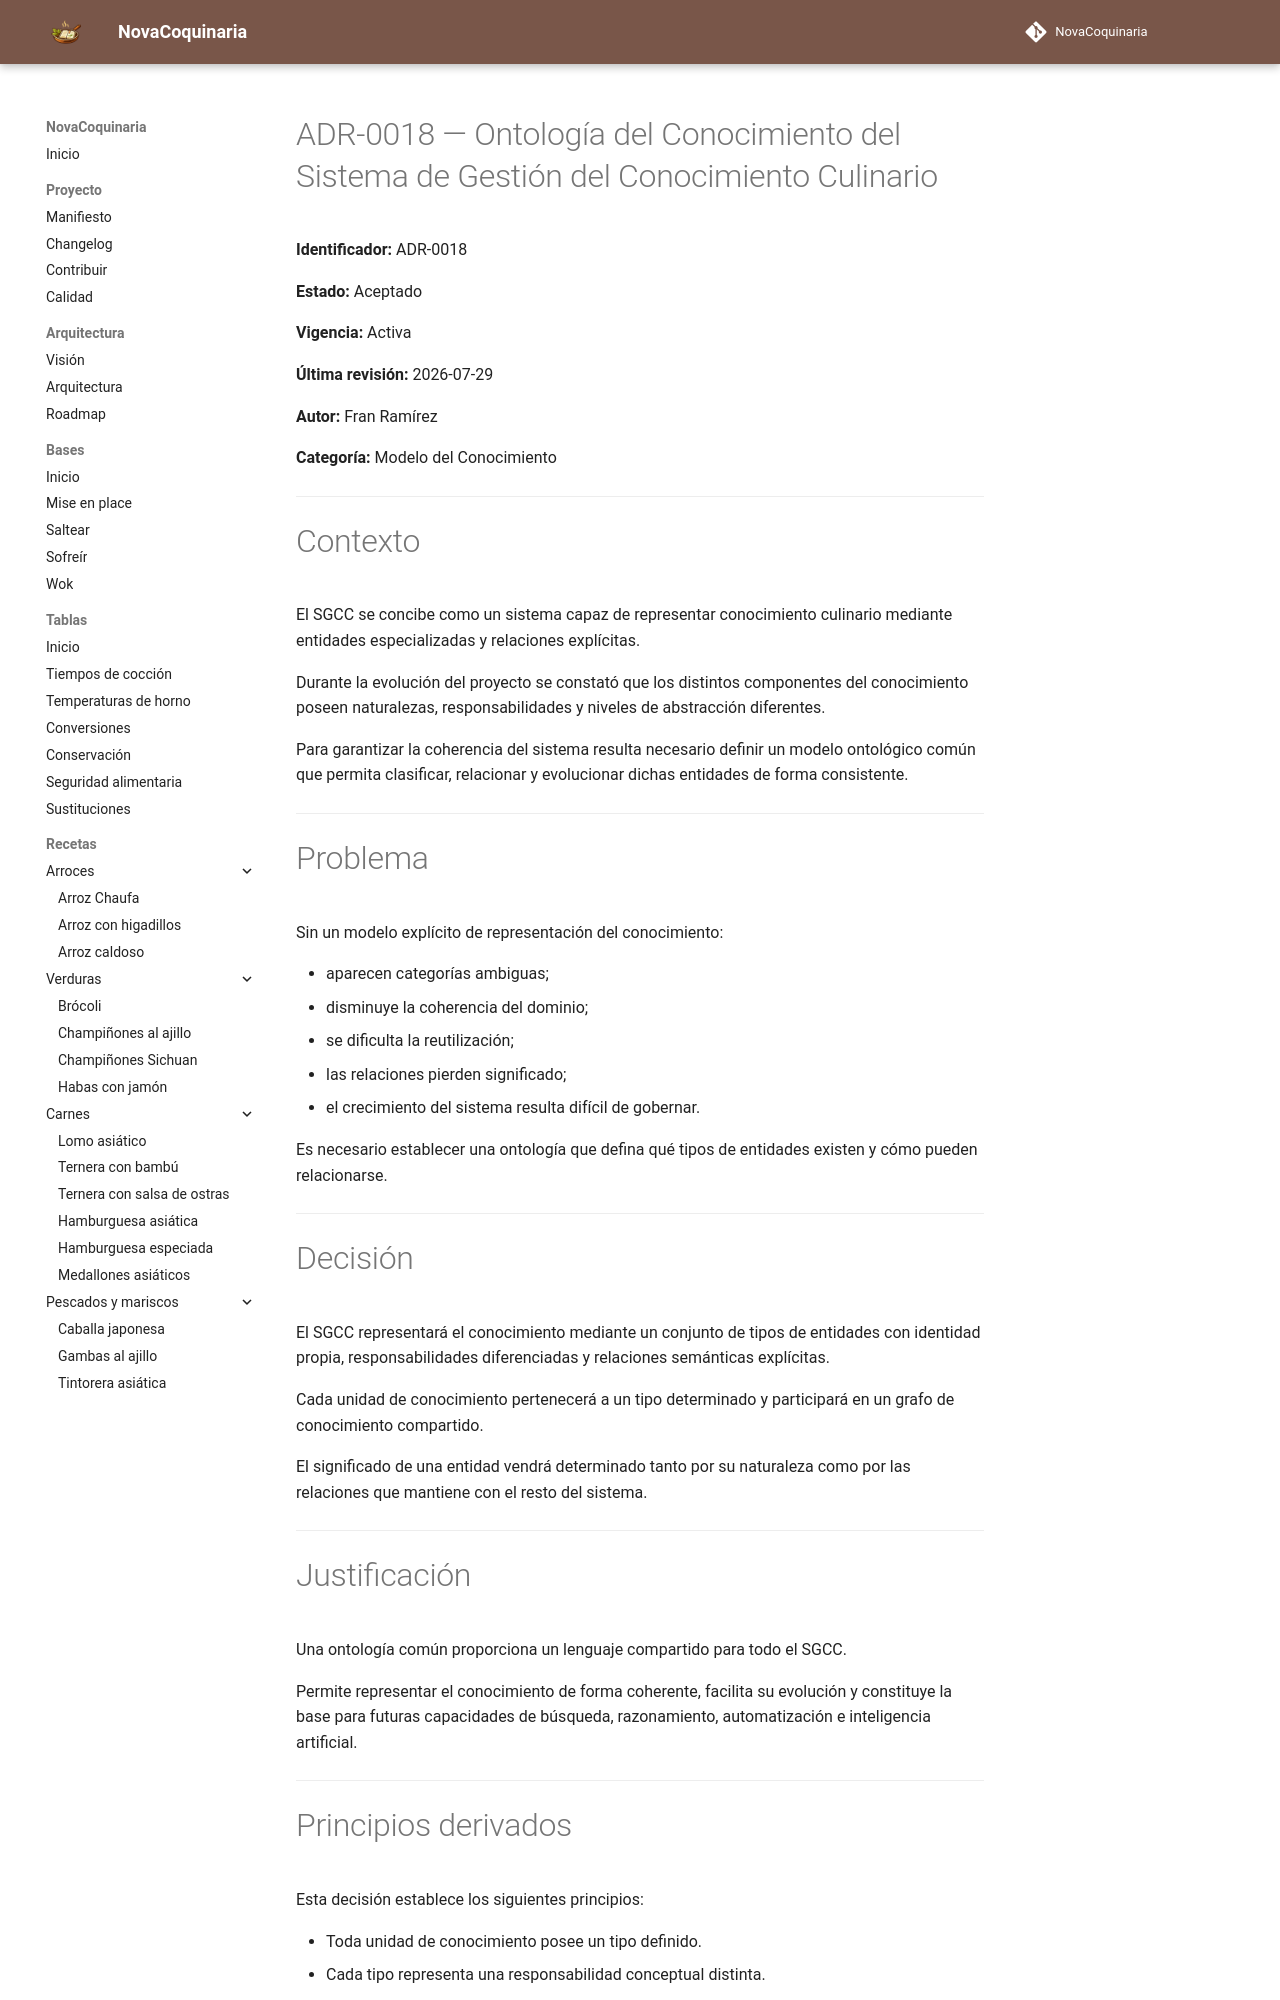

repository: fran-eliot/NovaCoquinaria · page: docs/governance/adr/ADR-0018-ontologia-del-conocimiento-del-sgcc.html · generator: mkdocs

# ADR-0018 — Ontología del Conocimiento del Sistema de Gestión del Conocimiento Culinario

**Identificador:** ADR-0018

**Estado:** Aceptado

**Vigencia:** Activa

**Última revisión:** 2026-07-29

**Autor:** Fran Ramírez

**Categoría:** Modelo del Conocimiento

---

# Contexto

El SGCC se concibe como un sistema capaz de representar conocimiento culinario mediante entidades especializadas y relaciones explícitas.

Durante la evolución del proyecto se constató que los distintos componentes del conocimiento poseen naturalezas, responsabilidades y niveles de abstracción diferentes.

Para garantizar la coherencia del sistema resulta necesario definir un modelo ontológico común que permita clasificar, relacionar y evolucionar dichas entidades de forma consistente.

---

# Problema

Sin un modelo explícito de representación del conocimiento:

- aparecen categorías ambiguas;
- disminuye la coherencia del dominio;
- se dificulta la reutilización;
- las relaciones pierden significado;
- el crecimiento del sistema resulta difícil de gobernar.

Es necesario establecer una ontología que defina qué tipos de entidades existen y cómo pueden relacionarse.

---

# Decisión

El SGCC representará el conocimiento mediante un conjunto de tipos de entidades con identidad propia, responsabilidades diferenciadas y relaciones semánticas explícitas.

Cada unidad de conocimiento pertenecerá a un tipo determinado y participará en un grafo de conocimiento compartido.

El significado de una entidad vendrá determinado tanto por su naturaleza como por las relaciones que mantiene con el resto del sistema.

---
